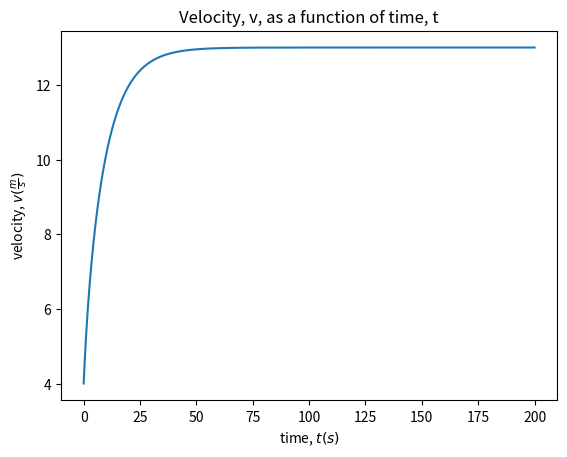

Write the Python code that produced this figure.
import numpy as np
from matplotlib import pyplot as pp

# dv/dt = F/m (cyclist without drag)
# dE/dt = mv(dv/dt) (all energy is kinetic)
# P = power output 
# dv/dt = P/mv
# F_drag = -1/2*C_D*rho*A*v^2(drag force)
# C_D = drag coefficient

def F_drag(v_i):
    F = -(1/2)*CD*rho*A*v_i**2
    return F

def dvdt(P,m,v_i):
    a = ((P/(m*v_i))+(F_drag(v_i))/m)
    return a

v0 = 4 #m/s
m = 70 #kg
P = 400 #W
dt = 0.1 #s
t0 = 0 #s
tmax = 200 #s
CD = 0.9 
A = 0.33 #m^2
rho = 1.225 #kg/m^3 density of air at standard conditions

N = int(tmax/dt)+1
t = np.linspace(t0,tmax,N)
v = np.zeros(N)
v[0] = v0


for i in range(N-1):
    v[i+1] = v[i]+dvdt(P,m,v[i],)*dt

pp.plot(t,v,)
pp.title('Velocity, v, as a function of time, t')
pp.xlabel(r'time, $t (s)$')
pp.ylabel(r'velocity, $v (\frac{m}{s})$')
# pp.show()
pp.savefig('bikeWithDrag.png')